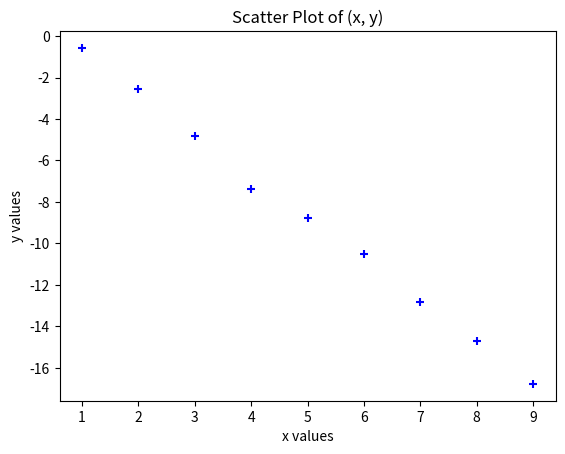

Reproduce this figure in Python.
import matplotlib.pyplot as plt
import numpy as np

x = np.array([1,2,3,4,5,6,7,8,9])
y = np.array([-0.57,-2.57,-4.80,-7.36,-8.78,-10.52,-12.85,-14.69,-16.78])

plt.scatter(x, y, marker='+', color='blue')
plt.xlabel("x values")
plt.ylabel("y values")
plt.title("Scatter Plot of (x, y)")

plt.show()
